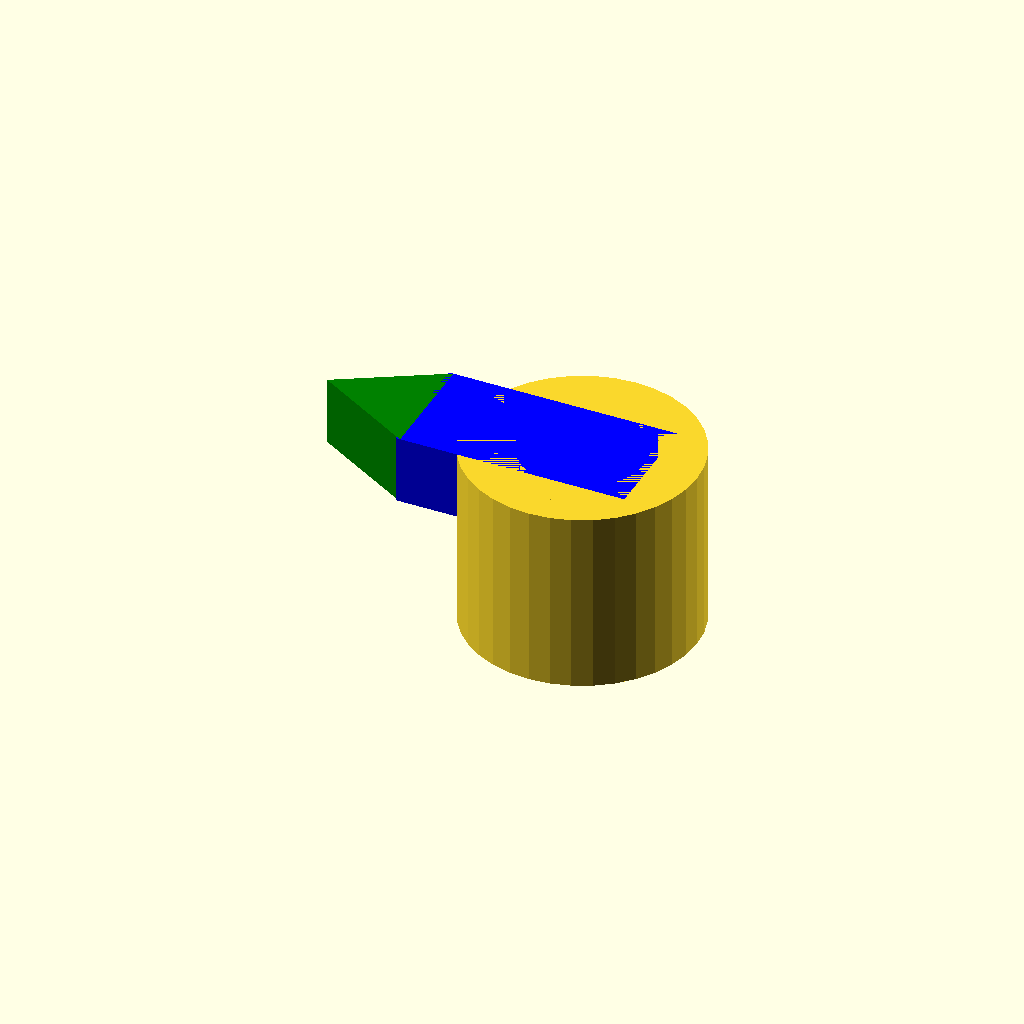
Cell 1: the model at its default parameters.
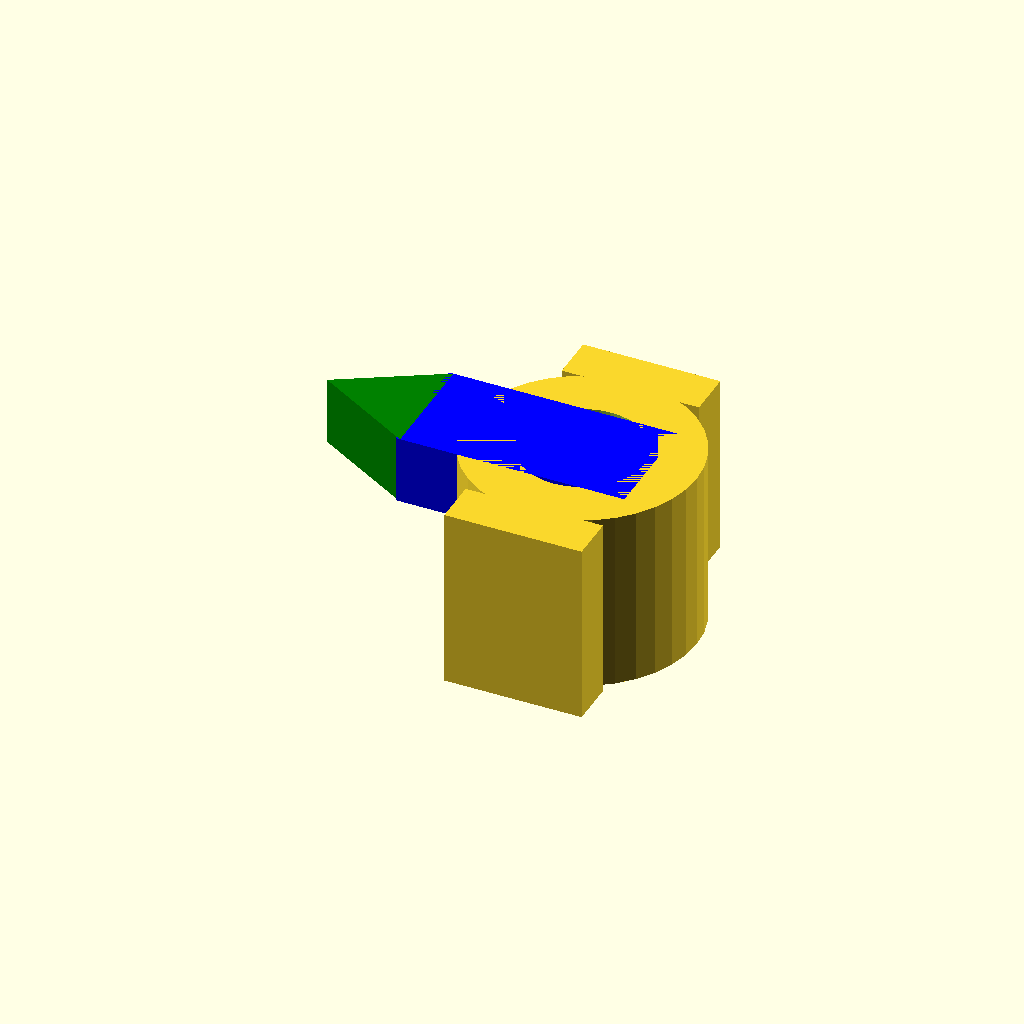
Cell 2: hole_width = 11 (everything else at default).
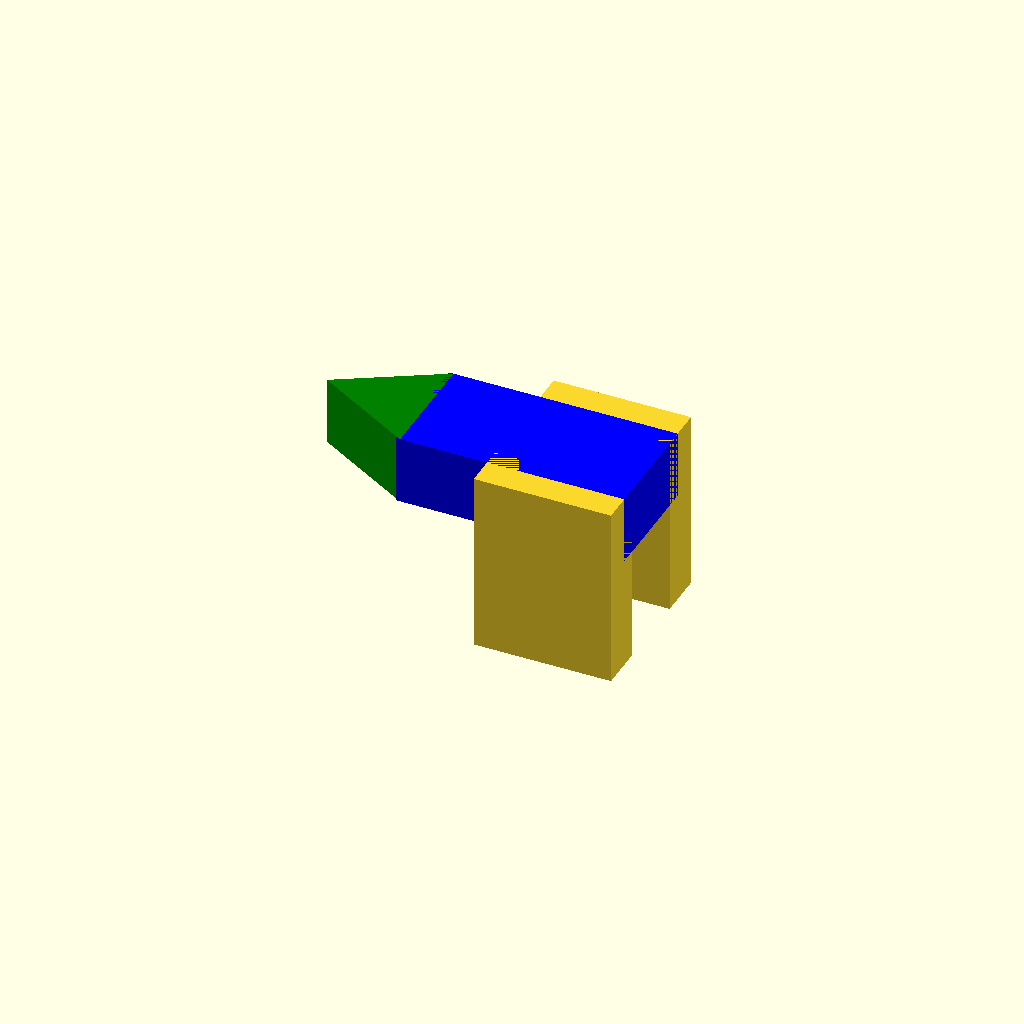
Cell 3: hole_length = 10.8 (everything else at default).
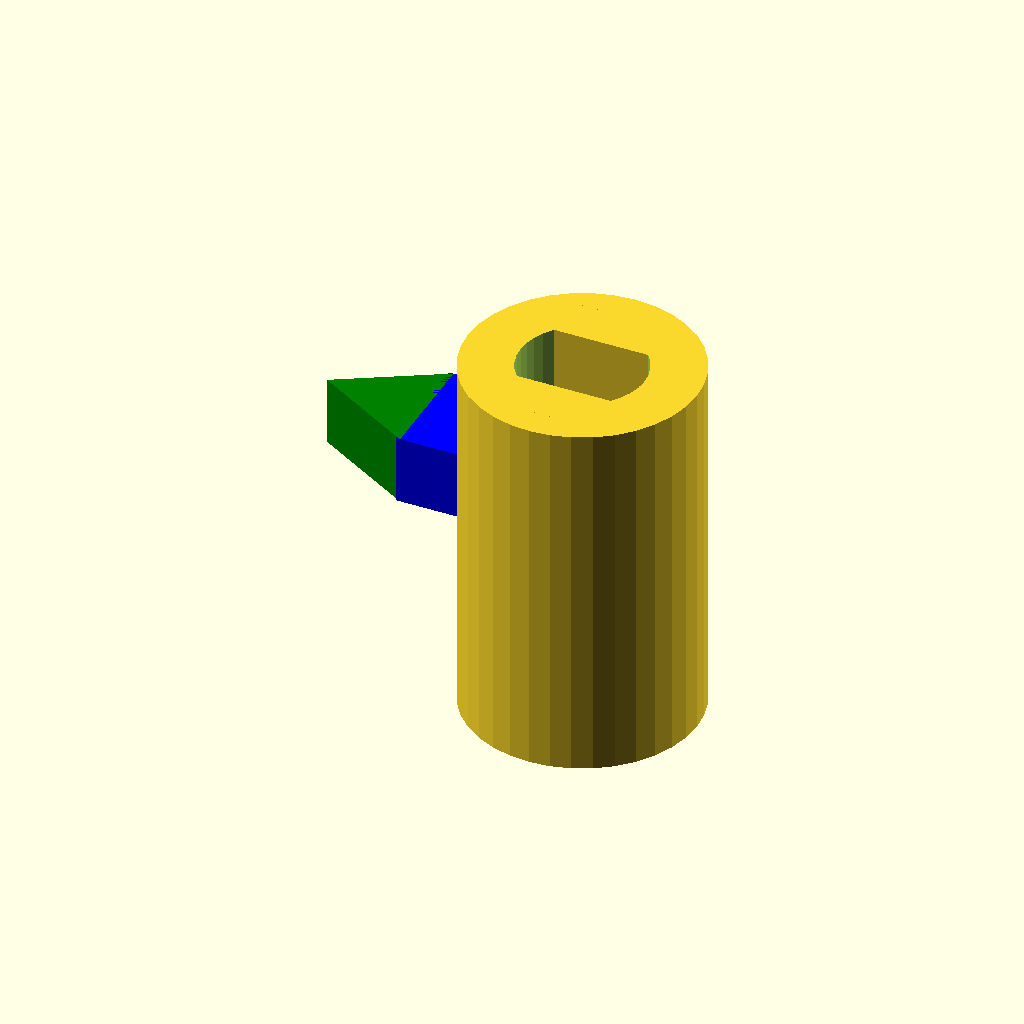
Cell 4 — full_height set to 16, the other parameters unchanged.
One fixed orthographic camera (rotation 55°, 0°, 25°; colour scheme Cornfield) for every cell.
The OpenSCAD source (Data/scad/StepperHat-288BYJ.scad):
$fn=36;

hole_height = 5.0;
hole_width = 5.5;
hole_length = 5.4;
hole_radius = hole_length / 2;
arrow_height = 3.0;
full_height = 8.0;

union()
{
    translate([0, 0, -1])
    {
        union()
        {
            difference()
            {
                cylinder(full_height, 5.0, 5.0, true);
                cylinder(full_height + 0.1, hole_radius, hole_radius, true);
            }
            translate([0, -hole_width / 2, 0])
            {
                cube([6.0, 2.0, full_height], true);
            }
            translate([0, hole_width / 2, 0])
            {
                cube([6.0, 2.0, full_height], true);
            }
        }
    }

    translate([-2, 0, 1.5])
    {
        color("Blue")
        cube([10, 5, 3], true);
    }
    
    translate([-8.25, 0, 1.5])
    {
        scale([1.0, 1.0, 1.0])
        color("Green")
        rotate([0,0,180])
        cylinder(3,2.9,2.9,$fn=3, true);
    }
}
Parameter table extracted from the source (name, type, default, range or options):
hole_height: number, default 5
hole_width: number, default 5.5
hole_length: number, default 5.4
arrow_height: number, default 3
full_height: number, default 8
